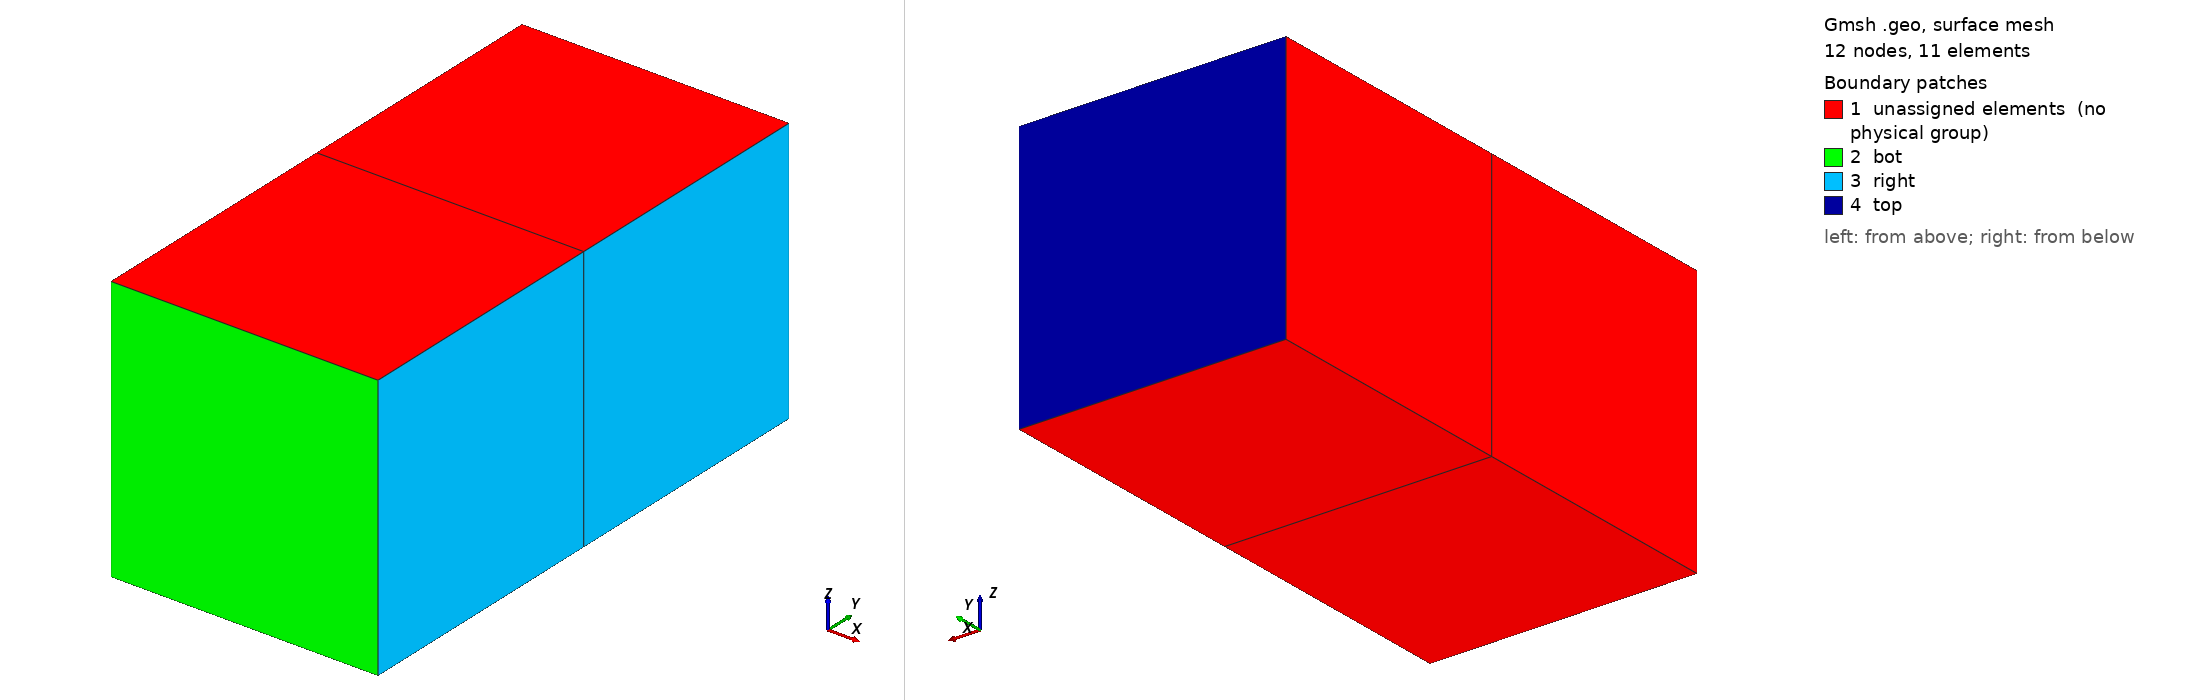

Gmsh geometry script, surface-meshed: 12 nodes, 11 surface elements. Boundary patches (legend numbers): 1 unassigned elements (no physical group), 2 bot, 3 right, 4 top. Left view from above one corner, right view from below the opposite corner. Legend entries are the model's physical surfaces; 'unassigned elements' are surfaces in no physical group. The drawing asked Gmsh for element sizes between 1% and 20% of the model's largest extent; the script's own settings can give other sizes.

=== simple_bar_3d.geo (drawn) ===
// Gmsh project created on Tue Jan 17 13:21:26 2023
// 0 for triangles, 1 for quads
tri_or_quad = 1;

Point(1) = {0, 0, 0, 1e-2};
Point(2) = {0, 1e-2, 0, 1e-2};
Point(3) = {0, 2e-2, 0, 1e-2};
Point(4) = {1e-2, 0, 0, 1e-2};
Point(5) = {1e-2, 1e-2,0, 1e-2};
Point(6) = {1e-2, 2e-2, 0, 1e-2};


Characteristic Length {:} = 2e-2;

Line(1) = {1, 2};
Line(2) = {2, 3};
Line(3) = {4, 5};
Line(4) = {5, 6};
Line(5) = {1, 4};
Line(6) = {2, 5};
Line(7) = {3, 6};

Curve Loop(1) = {5, 3, -6, -1};
Plane Surface(1) = {1};
Curve Loop(2) = {6, 4, -7, -2};
Plane Surface(2) = {2};
Transfinite Surface {1, 2};

If (tri_or_quad == 1)
   Recombine Surface {1, 2};
EndIf

Extrude {0, 0, 1e-2} {
  Surface{1, 2}; Layers{1}; Recombine;
}

Physical Volume(1) = {1, 2};
Physical Surface("right", 11) = {20, 42};
Physical Surface("top", 12) = {46};
Physical Surface("bot", 13) = {16};

Mesh.MshFileVersion = 2.2;
Mesh 3;
